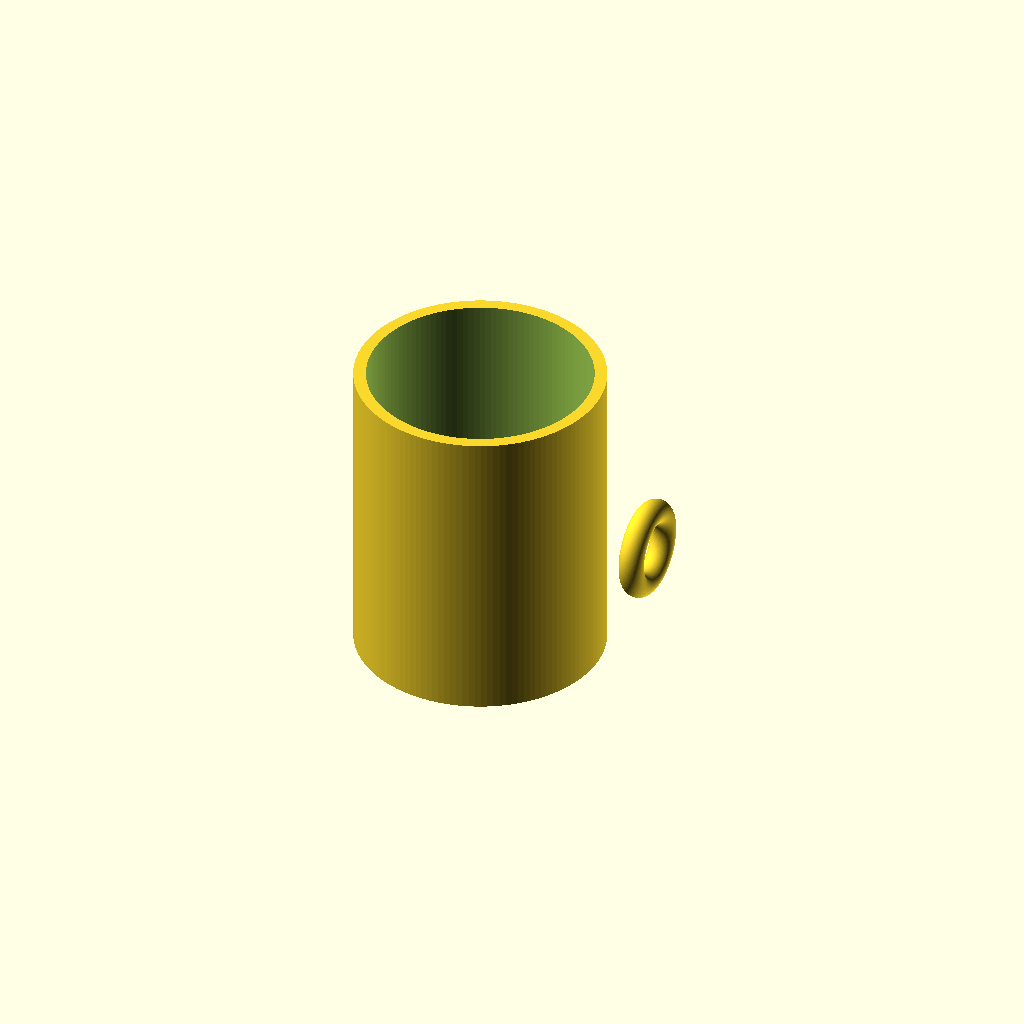
Cell 1 — every parameter at its default value.
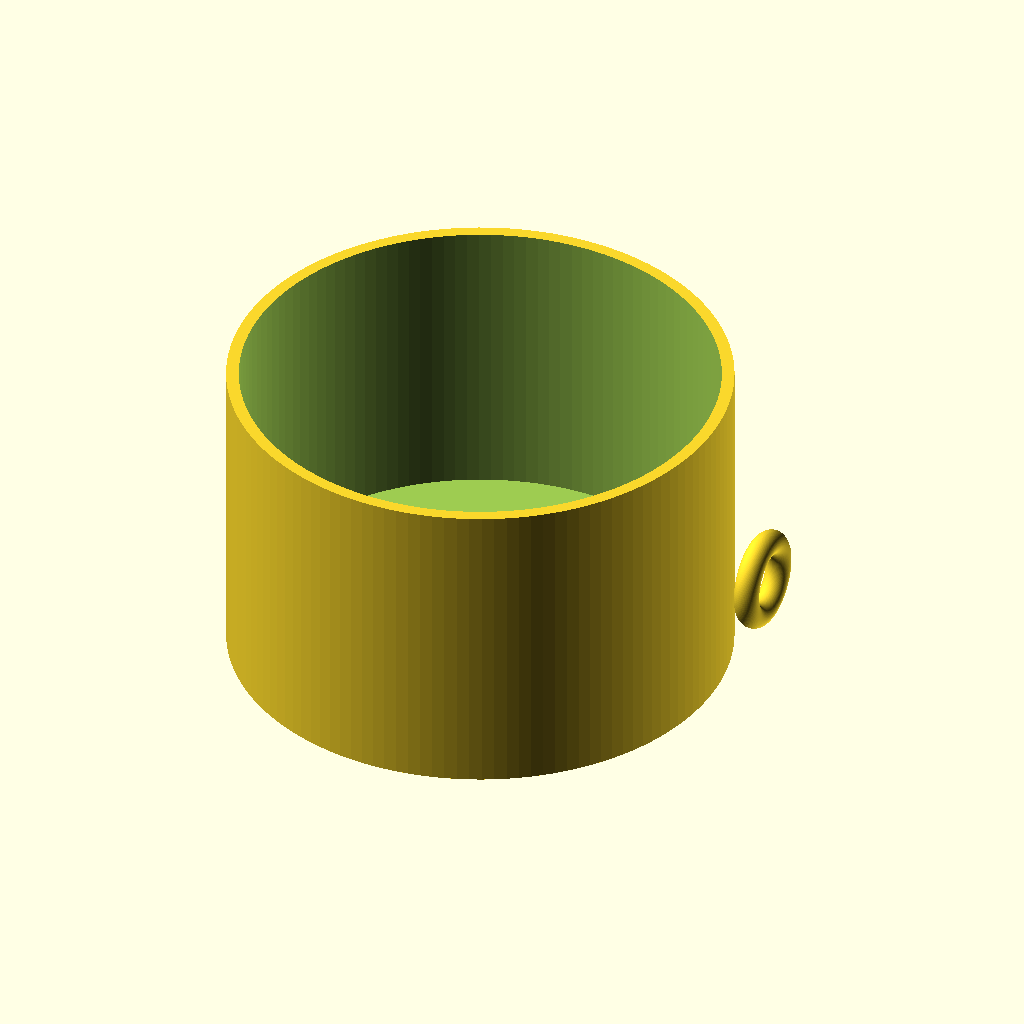
Cell 2 — outer_d set to 160, the other parameters unchanged.
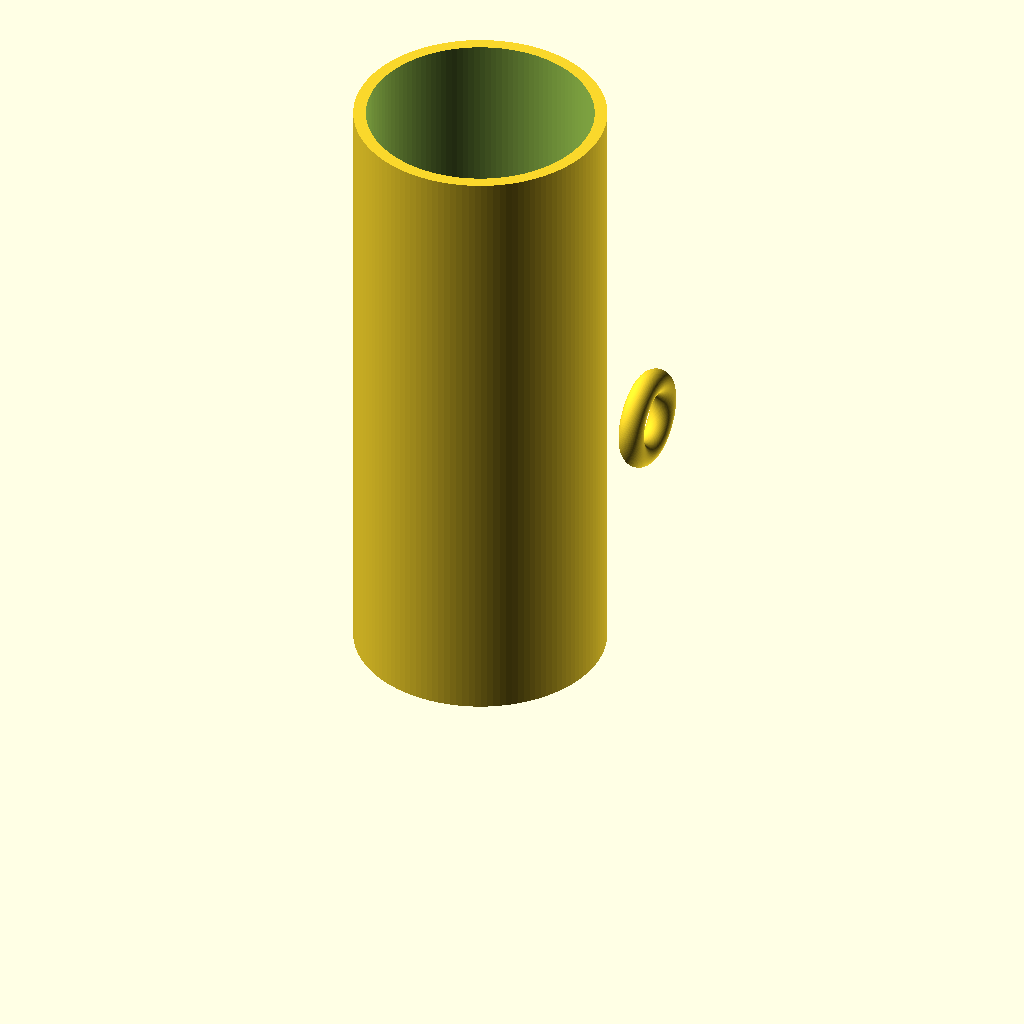
Cell 3: height = 200 (everything else at default).
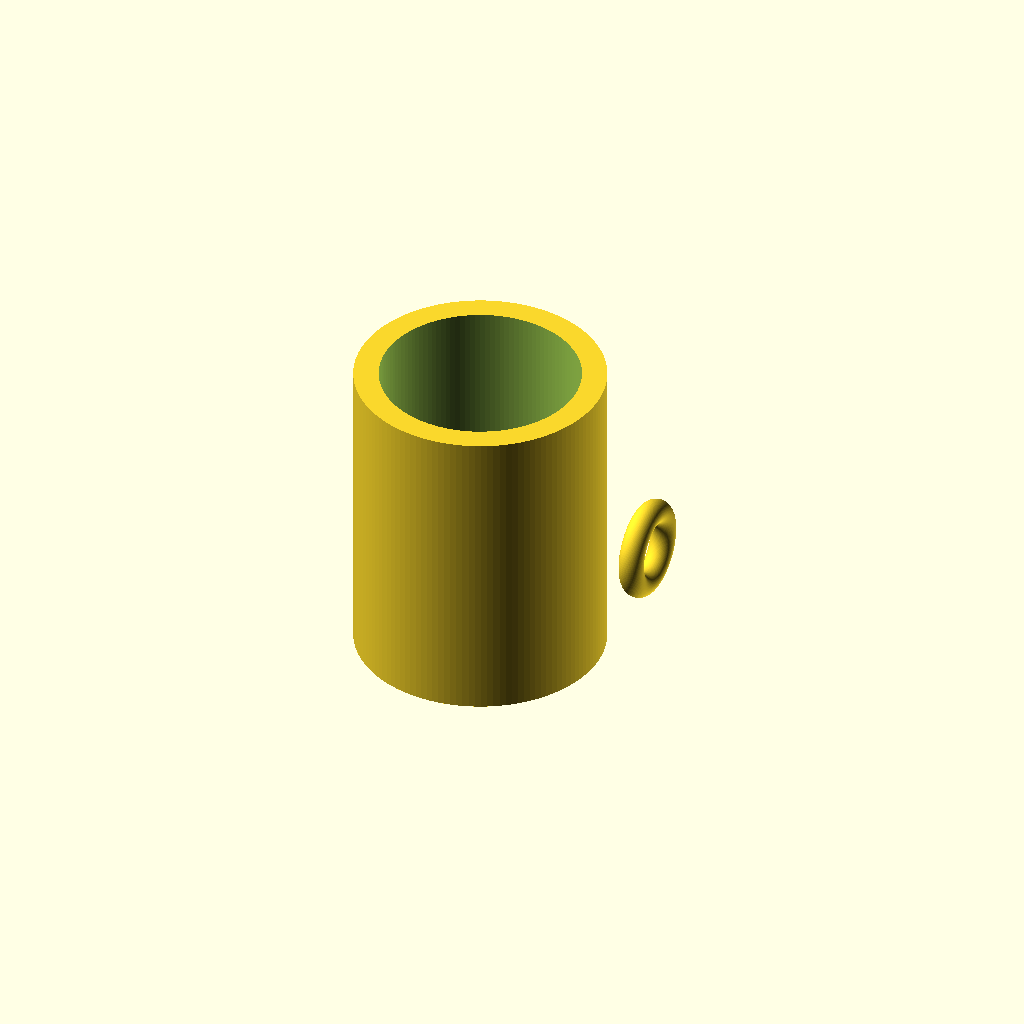
Cell 4 — wall set to 8, the other parameters unchanged.
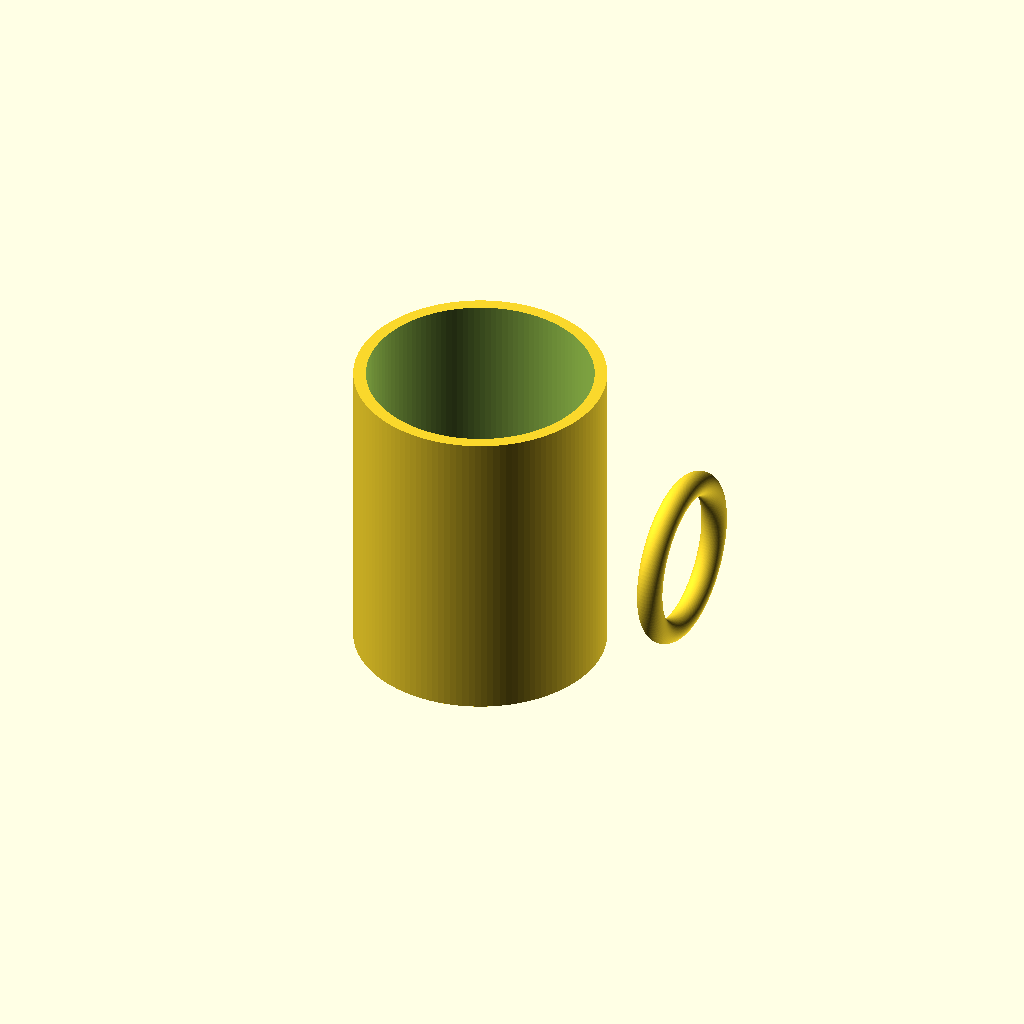
Cell 5 — handle_major_r set to 24, the other parameters unchanged.
One fixed orthographic camera (rotation 55°, 0°, 25°; colour scheme Cornfield) for every cell.
The OpenSCAD source (results/tier-1-mug/iter-png-3_gpt-5.4-mini-9f09df3e8211-2026-04-27T17-08-12-409Z/final.scad):
$fn = 128;

outer_d = 80;
height = 100;
wall = 4;
bottom = 6;

handle_major_r = 12;   // リングの中心線半径
handle_tube_r   = 4;   // 取手の断面半径
handle_z        = height * 0.5;

// カップ本体
module mug_body() {
    difference() {
        cylinder(h = height, d = outer_d);
        translate([0, 0, bottom])
            cylinder(h = height - bottom + 0.5, d = outer_d - 2 * wall);
    }
}

// リング状取手
module torus(R, r) {
    rotate_extrude(convexity = 10)
        translate([R, 0, 0])
            circle(r = r);
}

module ring_handle() {
    // 外径80mmの側面から十分にはみ出し、指を通しやすいように配置
    handle_center_x = outer_d / 2 + handle_major_r + handle_tube_r + 2;

    translate([handle_center_x, 0, handle_z])
        rotate([0, 90, 0])
            torus(handle_major_r, handle_tube_r);
}

union() {
    mug_body();
    ring_handle();
}
Customizer parameters (derived from the source; name, type, default, range or options):
outer_d: number, default 80
height: number, default 100
wall: number, default 4
bottom: number, default 6
handle_major_r: number, default 12
handle_tube_r: number, default 4
